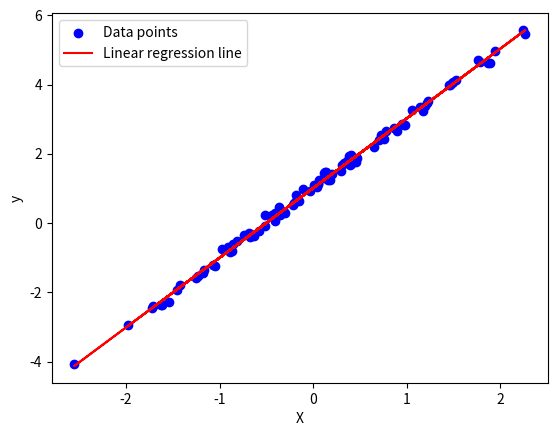

Source code (Python):
#write a code on linear regression
import numpy as np
import matplotlib.pyplot as plt
# Generate some sample data
np.random.seed(0)
X = np.random.randn(100, 1)
y = 2 * X + 1 + np.random.randn(100, 1) * 0.1

# Initialize parameters
theta = np.zeros((2, 1))

# Hyperparameters
learning_rate = 0.01
iterations = 1000

# Add bias term to X
X_with_bias = np.c_[np.ones((X.shape[0], 1)), X]

# Gradient descent
for _ in range(iterations):
    # Forward pass
    y_pred = X_with_bias @ theta
    
    # Compute gradients
    gradients = (1 / X.shape[0]) * X_with_bias.T @ (y_pred - y)
    
    # Update parameters
    theta -= learning_rate * gradients

# Print the learned parameters
print("Learned parameters:")
print(f"Intercept: {theta[0][0]}")
print(f"Slope: {theta[1][0]}")

# Plot the results
plt.scatter(X, y, color='blue', label='Data points')
plt.plot(X, X_with_bias @ theta, color='red', label='Linear regression line')
plt.xlabel('X')
plt.ylabel('y')
plt.legend()
plt.show()
